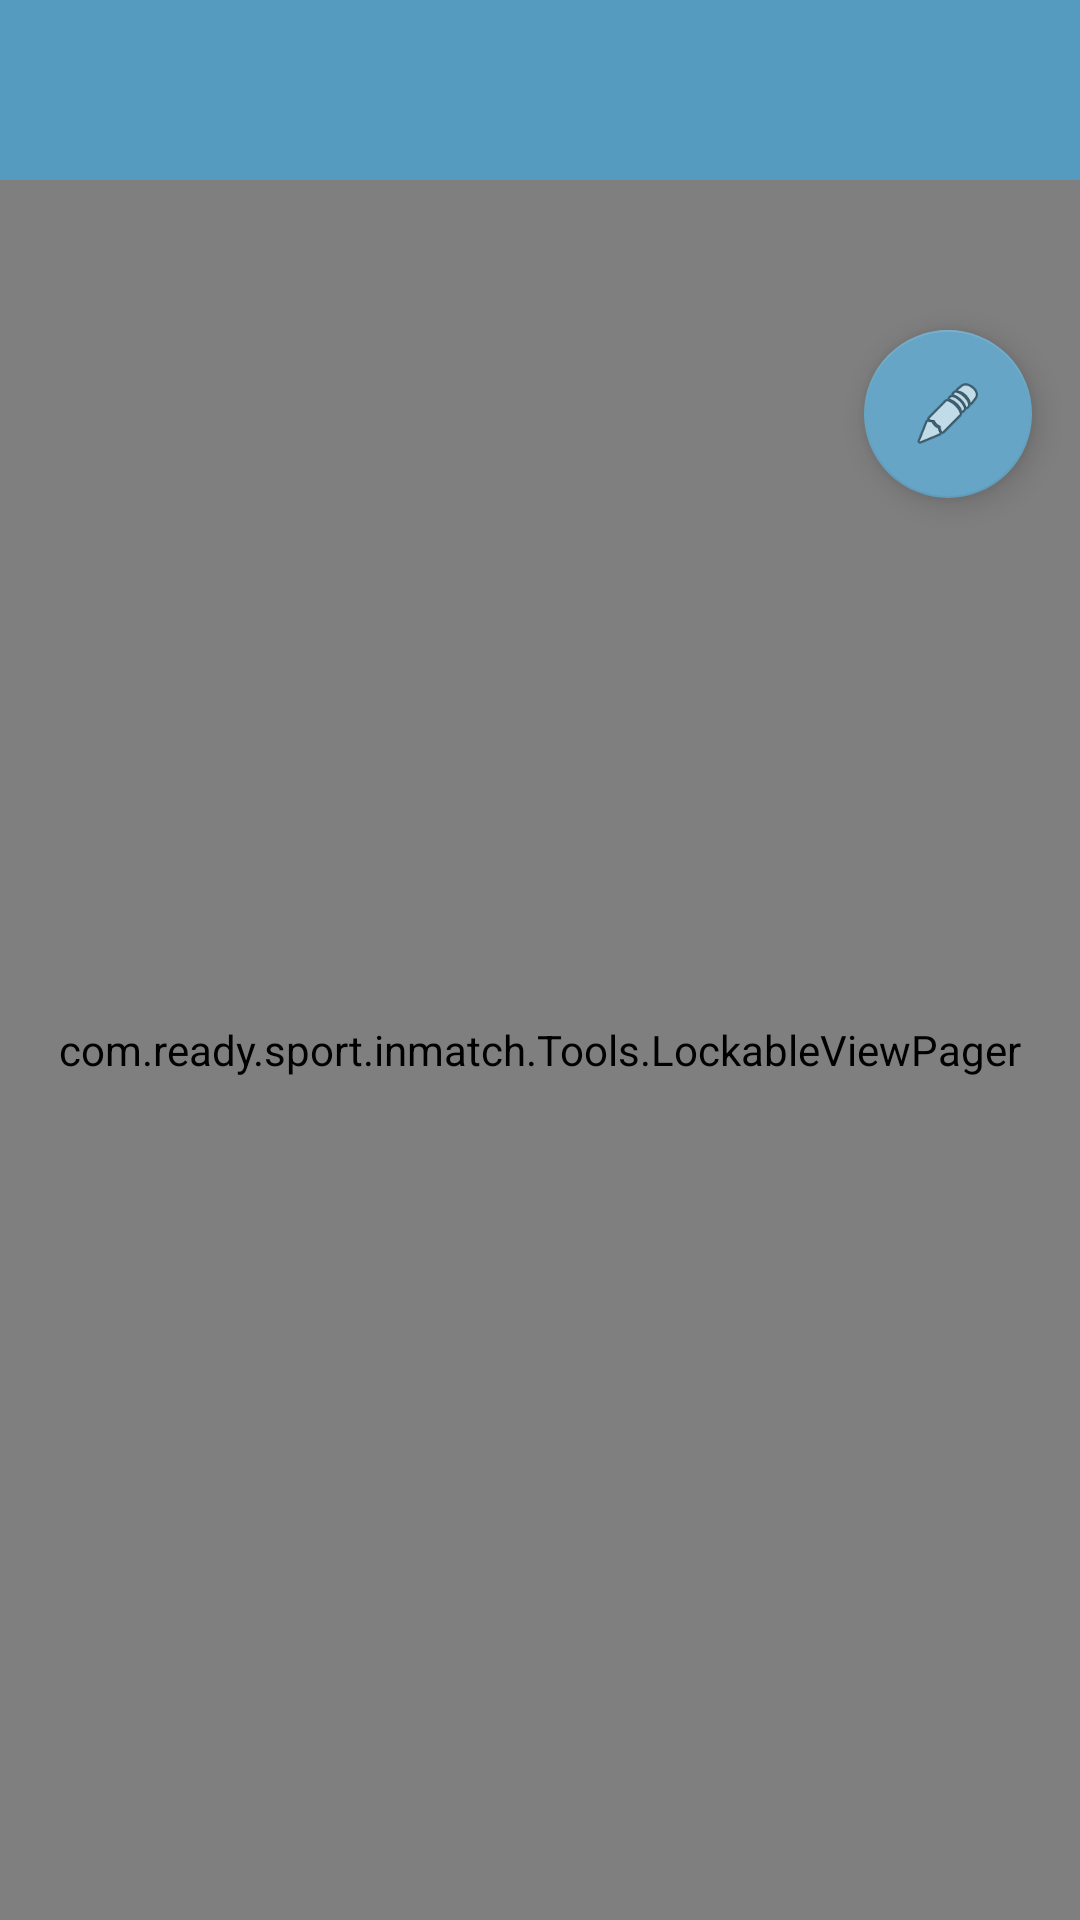

This screen was rendered from an Android layout file. Write that file and the resources it references.
<!-- AndroidManifest.xml: application theme AwesomeSplashTheme -->
<!-- res/layout/fragment_profile_layout.xml -->
<?xml version="1.0" encoding="utf-8"?>
<LinearLayout xmlns:android="http://schemas.android.com/apk/res/android"
    xmlns:app="http://schemas.android.com/apk/res-auto"
    xmlns:tools="http://schemas.android.com/tools"
    android:id="@+id/containerMain"
    android:layout_width="match_parent"
    android:layout_height="wrap_content"
    android:orientation="vertical">

    <android.support.design.widget.AppBarLayout
        android:id="@+id/appbarProfile"
        android:layout_width="match_parent"
        android:layout_height="60dp"
        android:theme="@style/AwesomeSplashTheme.AppBarOverlay">

        <android.support.design.widget.TabLayout
            android:id="@+id/tabsProfile"
            android:layout_width="match_parent"
            android:layout_height="match_parent"
            app:tabIndicatorColor="@color/colorButton"
            android:background="@color/colorSecond"/>

    </android.support.design.widget.AppBarLayout>

    <FrameLayout
        android:id="@+id/content"
        android:layout_width="match_parent"
        android:layout_height="0dp"
        android:layout_weight="1">
        <android.support.design.widget.FloatingActionButton
            xmlns:app="http://schemas.android.com/apk/res-auto"
            android:id="@+id/edit_player_own"
            android:layout_width="wrap_content"
            android:layout_height="wrap_content"
            android:visibility="visible"
            android:layout_gravity="top|end"
            android:layout_marginTop="50dp"
            app:backgroundTint="@color/colorPrimary"
            android:layout_marginRight="16dp"
            app:srcCompat="@android:drawable/ic_menu_edit"
            app:fabSize="normal" />
        <com.ready.sport.inmatch.Tools.LockableViewPager
            android:id="@+id/viewPagerProfile"
            android:layout_width="match_parent"
            android:layout_height="match_parent"
            android:layout_alignParentTop="true"
            app:layout_behavior="@string/appbar_scrolling_view_behavior"/>

    </FrameLayout>




</LinearLayout>
<!-- resources referenced by this layout -->
<resources>
  <color name="colorButton">#a2d1db</color>
  <color name="colorPrimary">#66a5c6</color>
  <color name="colorSecond">#559bbf</color>
  <style name="AwesomeSplashTheme.AppBarOverlay" parent="ThemeOverlay.AppCompat.Dark.ActionBar" />
  <style name="AwesomeSplashTheme" parent="Theme.AppCompat.Light.NoActionBar">
          <item name="colorPrimary">@color/colorPrimary</item>
          <item name="colorPrimaryDark">@color/colorPrimaryDark</item>
          <item name="android:textColorPrimary">@android:color/white</item>
          <item name="colorControlNormal">@android:color/white</item>
          <item name="colorControlActivated">@android:color/white</item>
          <item name="colorControlHighlight">@color/colorPrimary</item>
  
      </style>
  <color name="colorPrimaryDark">#559bbf</color>
</resources>
